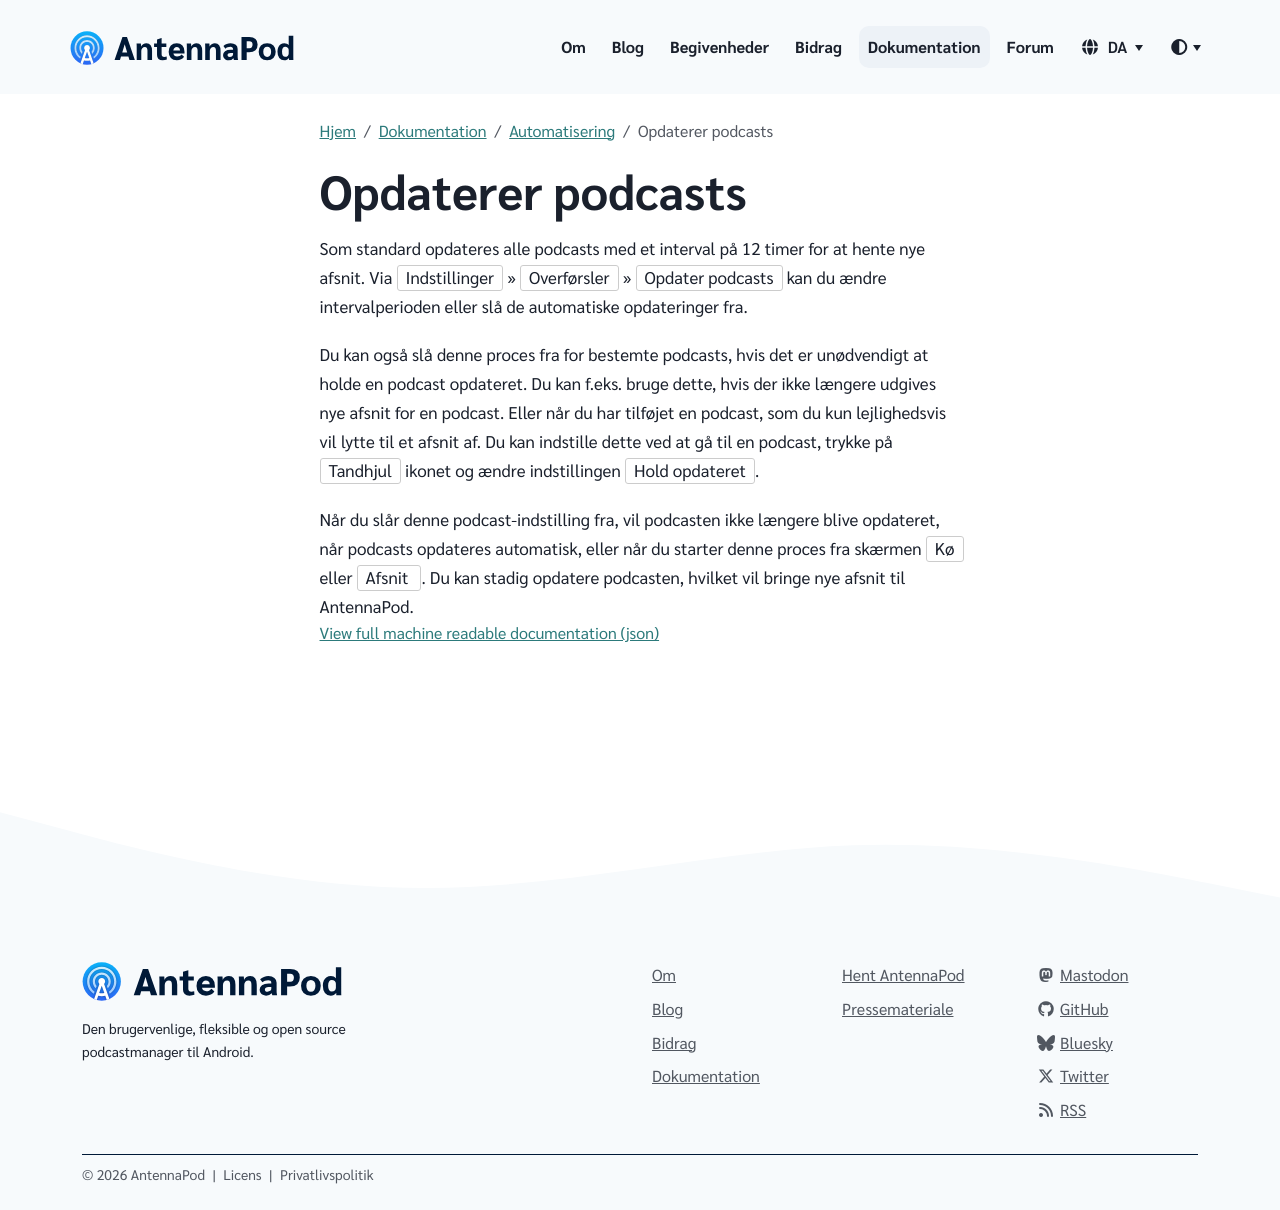

repository: AntennaPod/antennapod.github.io · page: da/documentation/automation/refreshing-podcasts.html · generator: jekyll

Som standard opdateres alle podcasts med et interval på 12 timer for at hente nye afsnit. Via `Indstillinger` » `Overførsler` » `Opdater podcasts` kan du ændre intervalperioden eller slå de automatiske opdateringer fra.

Du kan også slå denne proces fra for bestemte podcasts, hvis det er unødvendigt at holde en podcast opdateret. Du kan f.eks. bruge dette, hvis der ikke længere udgives nye afsnit for en podcast. Eller når du har tilføjet en podcast, som du kun lejlighedsvis vil lytte til et afsnit af. Du kan indstille dette ved at gå til en podcast, trykke på `Tandhjul` ikonet og ændre indstillingen `Hold opdateret`.

Når du slår denne podcast-indstilling fra, vil podcasten ikke længere blive opdateret, når podcasts opdateres automatisk, eller når du starter denne proces fra skærmen `Kø ` eller `Afsnit `. Du kan stadig opdatere podcasten, hvilket vil bringe nye afsnit til AntennaPod.
